Labelled photos from "dataset", an image-classification folder in James7803/CS-4641-Group-130. The possible labels are: glioma, meningioma, no tumor, pituitary tumor.

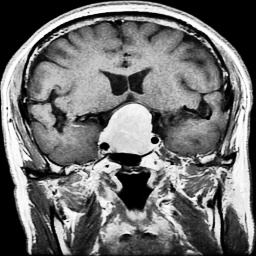
Label: pituitary tumor

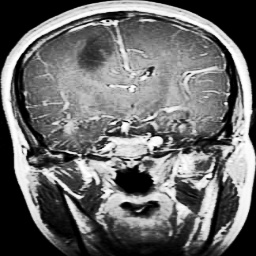
Label: glioma

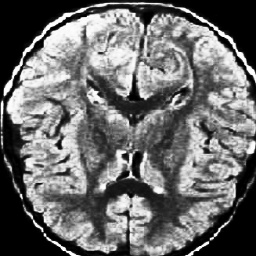
Label: no tumor

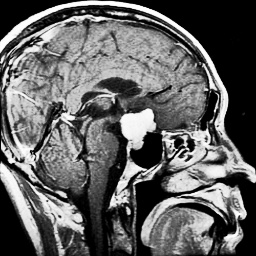
Label: meningioma

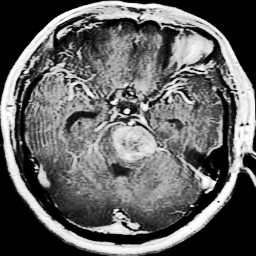
Label: glioma

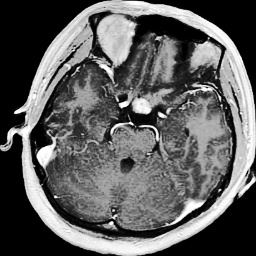
Label: pituitary tumor
